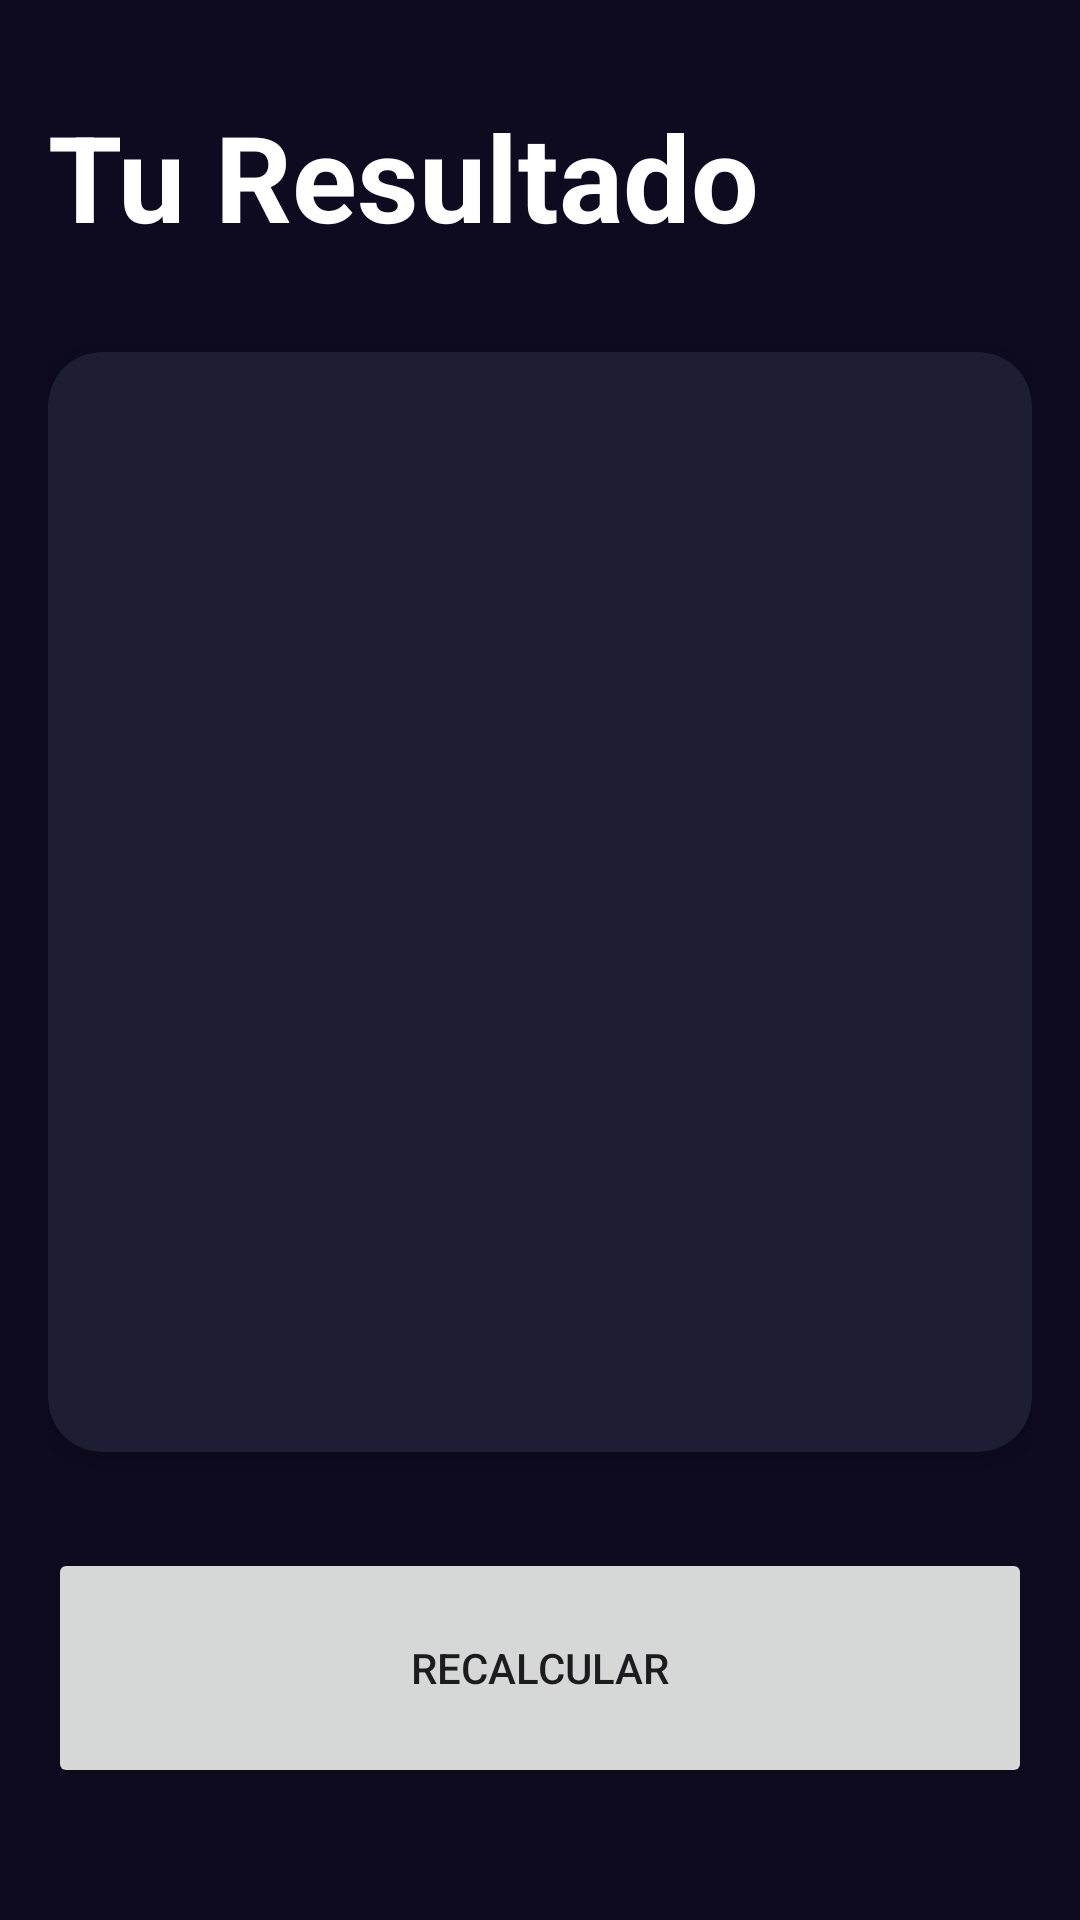

Android layout source for this screen:
<!-- AndroidManifest.xml: application theme Theme.IMCApplication -->
<!-- res/layout/activity_result_imcactivity.xml -->
<?xml version="1.0" encoding="utf-8"?>
<androidx.constraintlayout.widget.ConstraintLayout xmlns:android="http://schemas.android.com/apk/res/android"
    xmlns:app="http://schemas.android.com/apk/res-auto"
    xmlns:tools="http://schemas.android.com/tools"
    android:layout_width="match_parent"
    android:layout_height="match_parent"
    android:padding="16dp"
    android:background="@color/background_app"
    tools:context=".ResultIMCActivity">

    <TextView
        android:id="@+id/tvtitle"
        app:layout_constraintTop_toTopOf="parent"
        app:layout_constraintStart_toStartOf="parent"
        android:layout_width="wrap_content"
        android:layout_height="wrap_content"
        android:textSize="40sp"
        android:layout_marginTop="16dp"
        android:textStyle="bold"
        android:textColor="@color/white"
        android:text="@string/result"/>

    <androidx.cardview.widget.CardView
        android:layout_width="0dp"
        android:layout_height="0dp"
        app:layout_constraintStart_toStartOf="parent"
        app:layout_constraintEnd_toEndOf="parent"
        app:layout_constraintBottom_toTopOf="@id/btnrecalculate"
        app:layout_constraintTop_toBottomOf="@id/tvtitle"
        android:layout_marginVertical="32dp"
        app:cardCornerRadius="18dp"
        app:cardBackgroundColor="@color/background_component">

        <androidx.appcompat.widget.LinearLayoutCompat
            android:layout_width="match_parent"
            android:layout_height="match_parent"
            android:orientation="vertical"
            android:gravity="center"
            android:layout_margin="16dp">

            <TextView
                android:id="@+id/tvresult"
                android:layout_width="wrap_content"
                android:layout_height="wrap_content"
                android:textSize="26sp"
                tools:text="Normailito pero llenito"
                android:textColor="@color/white"
                android:textStyle="bold"/>

            <TextView
                android:id="@+id/tvimc"
                android:layout_width="wrap_content"
                android:layout_height="wrap_content"
                android:textSize="60dp"
                android:paddingVertical="64dp"
                tools:text="Normal"
                android:textColor="@color/white"
                android:textStyle="bold"/>

            <TextView
                android:id="@+id/tvdescription"
                android:layout_width="wrap_content"
                android:layout_height="wrap_content"
                android:textSize="26sp"
                tools:text="Normailito pero llenito"
                android:textColor="@color/white"/>

        </androidx.appcompat.widget.LinearLayoutCompat>

    </androidx.cardview.widget.CardView>



    <Button
        android:id="@+id/btnrecalculate"
        android:layout_width="0dp"
        android:layout_height="80dp"
        android:layout_marginBottom="28dp"
        android:text="@string/recalculate"
        android:textAllCaps="true"
        app:layout_constraintBottom_toBottomOf="parent"
        app:layout_constraintEnd_toEndOf="parent"
        app:layout_constraintStart_toStartOf="parent" />


</androidx.constraintlayout.widget.ConstraintLayout>
<!-- resources referenced by this layout -->
<resources>
  <color name="background_app">#0E0B20</color>
  <color name="background_component">#1D1E33</color>
  <color name="white">#FFFFFFFF</color>
  <string name="recalculate"> Recalcular </string>
  <string name="result"> Tu Resultado </string>
  <style name="Theme.IMCApplication" parent="Base.Theme.IMCApplication" />
  <style name="Base.Theme.IMCApplication" parent="Theme.Material3.DayNight.NoActionBar">
          
          
      </style>
</resources>
